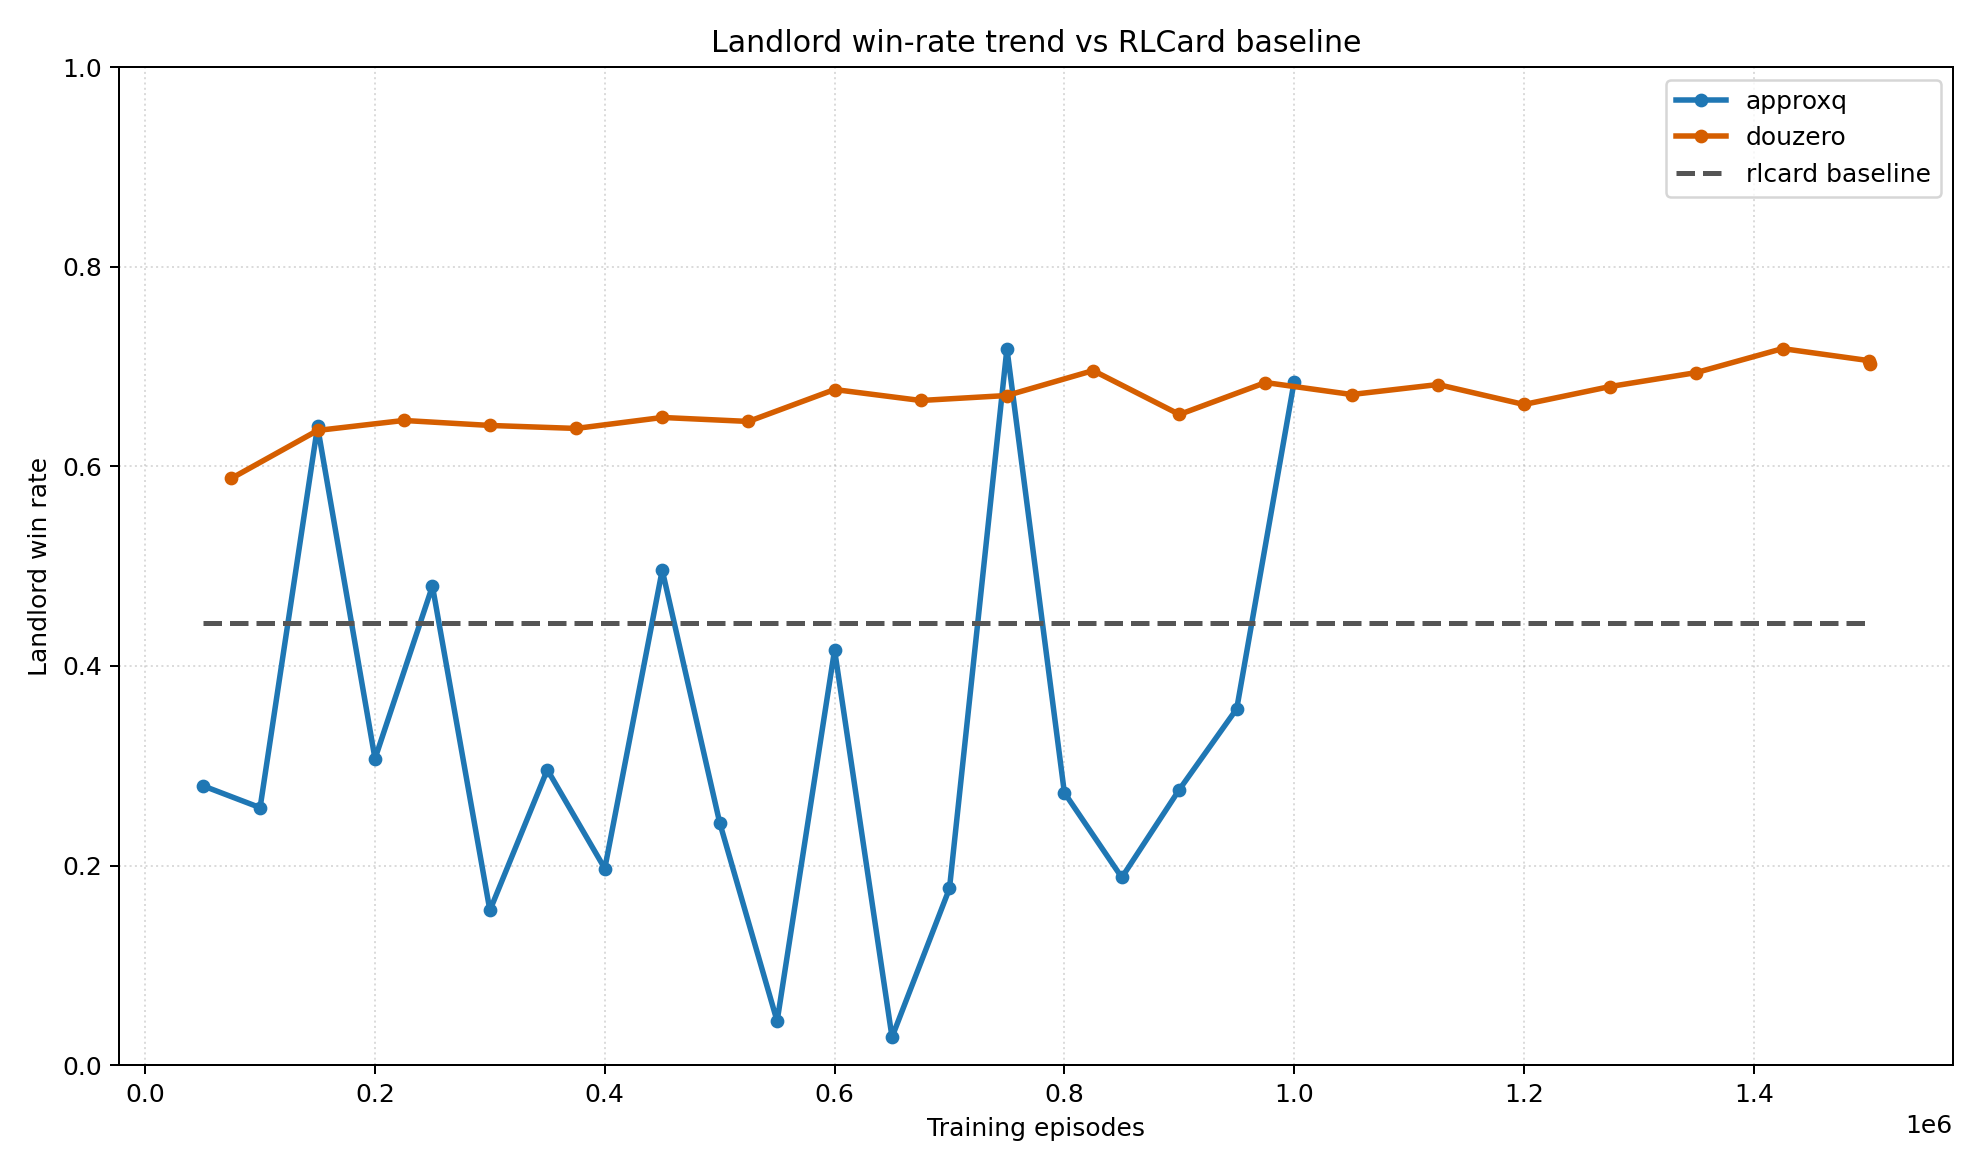

Values plotted in this chart, from the file beside it:
series, episode, win_rate
approxq, 50000, 0.28
approxq, 100000, 0.258
approxq, 150000, 0.64
approxq, 200000, 0.307
approxq, 250000, 0.48
approxq, 300000, 0.155
approxq, 350000, 0.296
approxq, 400000, 0.197
approxq, 450000, 0.496
approxq, 500000, 0.243
approxq, 550000, 0.044
approxq, 600000, 0.416
approxq, 650000, 0.028
approxq, 700000, 0.177
approxq, 750000, 0.718
approxq, 800000, 0.273
approxq, 850000, 0.188
approxq, 900000, 0.276
approxq, 950000, 0.357
approxq, 1000000, 0.685
douzero, 75040, 0.588
douzero, 150080, 0.636
douzero, 225040, 0.646
douzero, 300000, 0.641
douzero, 375040, 0.638
douzero, 450160, 0.649
douzero, 525040, 0.645
douzero, 600000, 0.677
douzero, 675040, 0.666
douzero, 750000, 0.671
douzero, 825040, 0.696
douzero, 900160, 0.652
douzero, 975040, 0.684
douzero, 1050000, 0.672
douzero, 1125120, 0.682
douzero, 1200000, 0.662
douzero, 1275040, 0.68
douzero, 1350080, 0.694
douzero, 1425040, 0.718
douzero, 1500000, 0.706
douzero, 1500880, 0.703
rlcard_baseline, 50000, 0.443
rlcard_baseline, 1500880, 0.443
